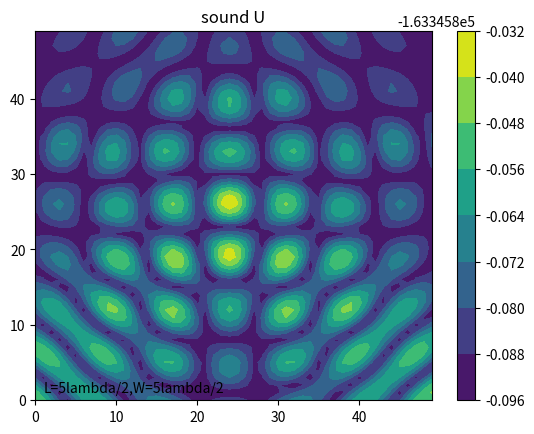

Write Python code to recreate this figure.
import numpy as np
import matplotlib.pyplot as plt

# var
L = 5
W = 5

# const var
pi = 3.1415926

# wave
A = 0.4
u = 343
v = 40000
_lambda = u / v
w = 2 * pi * v
T = 2 * pi / w
rho = 1.293


# y = Acos(wt-2pi(sqrt(x^2+y^2+z^2))/lambda)
# v = -Awsin^2(wt-2pi(sqrt(x^2+y^2+z^2))/lambda)
#     cos 2x = (cos x)^2 - (sin x)^2 = 1 - 2(sin x)^2
#     (sin x)^2 = (1 - cos 2x)/2
#     v^2 = Aw(1-cos(2wt - 4pi(r)/lambda)/2
# integral v^2 by time
#     @v^2 = (1/2)A^2*w^2T - Awsin(4pi-4pi(r)/lambda)/4 + Awsin(-4pi(r)/lambda)/4
#          = A^2*w + Awsin(4pi(r)/lambda)/4 - Awsin(4pi(r)/lambda)/4
#          = A^2*w
# a = -Aw^2cos(wt-2pi(sqrt(x^2+y^2+z^2))/lambda)
#      r = sqrt(x^2+y^2+z^2)
# dv/dx = 2piAwcos(wt-2pi(r)/lambda)/lambda
# -dp/dx = rho(-Aw^2cos(wt-2pi(r)/lambda)-Awsin(wt-2pi(r)/lambda)*2piAwcos(wt-2pi(r)/lambda)/lambda)
#        = rho(-Aw^2cos(wt-2pi(r)/lambda)-piA^2*w^2sin(2wt-4pi(r)/lambda))
# integral by time(1T)
# @-dp/dx = rho(-Awsin(wt-2pi(r)/lambda)+(1/2)*piA^2*wcos(2wt-4pi(r)/lambda))
#         = rho(-Awsin(-2pi(r)/lambda)+(1/2)*piA^2*wcos(4pi(r)/lambda)+Awsin(-2pi(r)/lambda)+piA^2*wcos(4pi(r)/lambda)/2)
#         = rho(piA^2*wcos(4pi(r)/lambda))
def wave_f(x1, y1, f):
    theta = 0
    for x, y in f.points:
        theta += np.cos(4 * pi * np.sqrt((x1 - x) ** 2 + (y1 - y) ** 2) / _lambda)
    return theta

# length
_l = L * _lambda / 2
_w = W * _lambda / 2

# degree
_N, _M = 50, 50


# be in real coordinate
def coordinate(x, y):
    x = x * _w / _N
    y = y * _l / _M
    return x, y


# create zero array
array = np.zeros((_N, _M))
array_v = np.zeros((_N, _M))

# non-liner sounder
# x = at + b
# y = ct + d
# e < t < f
class F:
    def __init__(self, a, b, c, d, e, f):
        self.points = []
        divide = np.maximum(_M, _N)
        mini = (f - e) / divide
        for i in range(divide):
            t = mini * i + e
            self.points.append([a * t + b, c * t + d])


# wave sounder
# wave sounder
# f0: x = -t
#     y = t
#     -_w/4<t<_w/4
# f1: x = t+_w
#     y = t
#     -_w/4<t<_w/4
f0 = F(-1, 0, 1, 0, -_w/4, _w/4)
f1 = F(1, _w, 1, 0, -_w/4, _w/4)

# simulation
for i in range(_N):
    for j in range(_M):
        _x, _y = coordinate(i, j)
        array[_M-j-1][_N-i-1] += wave_f(_x, _y, f0)/_M**2
        array[_M-j-1][_N-i-1] += wave_f(_x, _y, f1)/_N**2

array = array * rho * (pi * A ** 2 * w)


# U = 2 * pi * R^3 (_p/3rhoc^2 - rho*v^2/2)
array = 2 * pi * (np.abs(array)/(3*rho*u**2)-rho*A**2*w/2)


contour = plt.contourf(array)

plt.colorbar(contour)

plt.title("sound U")

plt.text(1, 1, 'L={}lambda/2,W={}lambda/2'.format(L, W))

plt.show()
